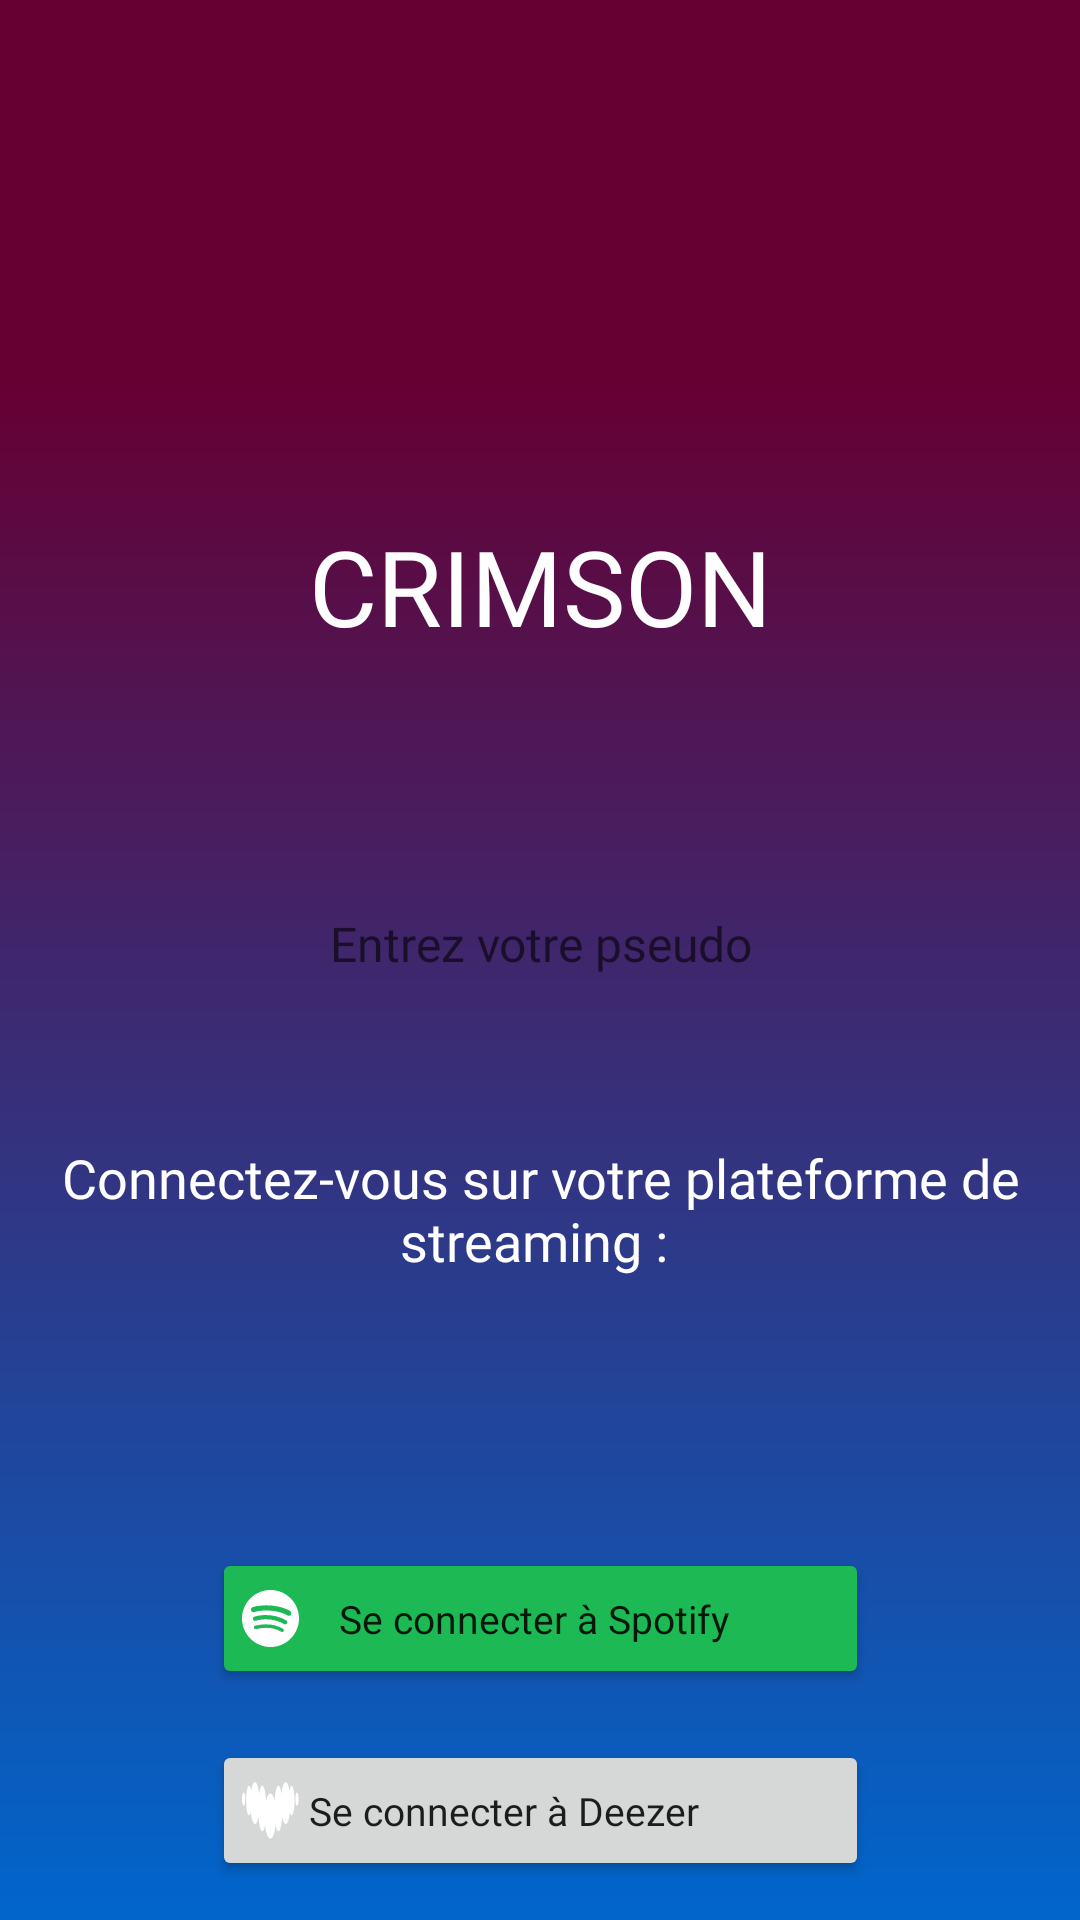

Layout XML and referenced resources for this Android screen:
<!-- AndroidManifest.xml: application theme Theme.AndroidInterface -->
<!-- res/layout/welcome_activity.xml -->
<androidx.constraintlayout.widget.ConstraintLayout
    xmlns:android="http://schemas.android.com/apk/res/android"
    xmlns:app="http://schemas.android.com/apk/res-auto"
    xmlns:tools="http://schemas.android.com/tools"
    android:layout_width="match_parent"
    android:layout_height="match_parent"
    android:background="@drawable/gradient_background"
    tools:context=".WelcomeActivity">

    <TextView
        android:id="@+id/textViewCrimson"
        android:layout_width="wrap_content"
        android:layout_height="wrap_content"
        android:layout_marginTop="172dp"
        android:fontFamily="@font/phosphate"
        android:text="CRIMSON"
        android:textColor="@android:color/white"
        android:textSize="35sp"
        android:visibility="visible"
        app:layout_constraintStart_toStartOf="parent"
        app:layout_constraintEnd_toEndOf="parent"
        app:layout_constraintTop_toTopOf="parent" />

    <EditText
        android:id="@+id/editTextName"
        android:layout_width="360dp"
        android:layout_height="51dp"
        android:layout_marginTop="289dp"
        android:background="@drawable/background_rounded"
        android:fontFamily="@font/helvetica"
        android:hint="Entrez votre pseudo"
        android:inputType="text"
        android:textColor="@android:color/black"
        android:textSize="16sp"
        android:visibility="visible"
        android:gravity="center"
        app:layout_constraintStart_toStartOf="parent"
        app:layout_constraintEnd_toEndOf="parent"
        app:layout_constraintTop_toTopOf="parent" />


    <TextView
        android:id="@+id/textViewInstruction"
        android:layout_width="353dp"
        android:layout_height="60dp"
        android:layout_marginTop="373dp"
        android:fontFamily="@font/helvetica"
        android:gravity="center_vertical|center_horizontal"
        android:text="Connectez-vous sur votre plateforme de streaming : "
        android:textColor="@android:color/white"
        android:textSize="18sp"
        android:visibility="visible"
        app:layout_constraintLeft_toLeftOf="parent"
        app:layout_constraintRight_toRightOf="parent"
        app:layout_constraintTop_toTopOf="parent" />


    <Button
        android:id="@+id/buttonSpotify"
        android:layout_width="219dp"
        android:layout_height="47dp"
        android:layout_marginTop="516dp"
        android:height="60dp"
        android:backgroundTint="@color/green"
        android:drawableLeft="@drawable/spotify"
        android:drawablePadding="10dp"
        android:fontFamily="@font/helvetica"
        android:gravity="start|center_vertical"
        android:padding="10dp"
        android:text=" Se connecter à Spotify"
        android:textAllCaps="false"
        android:textSize="13sp"
        android:visibility="visible"
        app:layout_constraintStart_toStartOf="parent"
        app:layout_constraintEnd_toEndOf="parent"
        app:layout_constraintTop_toTopOf="parent" />

    <Button
        android:id="@+id/buttonDeezer"
        android:layout_width="219dp"
        android:layout_height="47dp"
        android:layout_marginTop="580dp"
        android:drawableLeft="@drawable/deezer"
        android:fontFamily="@font/helvetica"
        android:gravity="start|center_vertical"
        android:padding="10dp"
        android:text=" Se connecter à Deezer"
        android:textAllCaps="false"
        android:textSize="13sp"
        android:visibility="visible"
        app:layout_constraintStart_toStartOf="parent"
        app:layout_constraintEnd_toEndOf="parent"
        app:layout_constraintTop_toTopOf="parent" />


</androidx.constraintlayout.widget.ConstraintLayout>
<!-- resources referenced by this layout -->
<resources>
  <color name="green">#1DB954</color>
  <!-- drawable gradient_background (drawable) -->
  <?xml version="1.0" encoding="utf-8"?>
  <shape xmlns:android="http://schemas.android.com/apk/res/android"
      android:shape="rectangle">
      <gradient
          android:startColor="#660033"
          android:centerColor="#660033"
          android:endColor="#0066CC"
          android:angle="270"
          android:centerY="0.2" />
  </shape>
  <!-- drawable spotify (drawable) -->
  <vector xmlns:android="http://schemas.android.com/apk/res/android" android:height="19dp" android:viewportHeight="48" android:viewportWidth="48" android:width="19dp">
        
      <path android:fillColor="#ffffff" android:fillType="evenOdd" android:pathData="M38.16,21.36C30.48,16.8 17.64,16.32 10.32,18.6C9.12,18.96 7.92,18.24 7.56,17.16C7.2,15.96 7.92,14.76 9,14.4C17.52,11.88 31.56,12.36 40.44,17.64C41.52,18.24 41.88,19.68 41.28,20.76C40.68,21.6 39.24,21.96 38.16,21.36M37.92,28.08C37.32,28.92 36.24,29.28 35.4,28.68C28.92,24.72 19.08,23.52 11.52,25.92C10.56,26.16 9.48,25.68 9.24,24.72C9,23.76 9.48,22.68 10.44,22.44C19.2,19.8 30,21.12 37.44,25.68C38.16,26.04 38.52,27.24 37.92,28.08M35.04,34.68C34.56,35.4 33.72,35.64 33,35.16C27.36,31.68 20.28,30.96 11.88,32.88C11.04,33.12 10.32,32.52 10.08,31.8C9.84,30.96 10.44,30.24 11.16,30C20.28,27.96 28.2,28.8 34.44,32.64C35.28,33 35.4,33.96 35.04,34.68M24,0C10.8,0 0,10.8 0,24C0,37.2 10.8,48 24,48C37.2,48 48,37.2 48,24C48,10.8 37.32,0 24,0" android:strokeColor="#00000000" android:strokeWidth="1"/>
      
  </vector>
  <style name="Theme.AndroidInterface" parent="Theme.MaterialComponents.DayNight.NoActionBar">
      
          <item name="colorPrimary">@color/purple_500</item>
          <item name="colorPrimaryVariant">@color/purple_700</item>
          <item name="colorOnPrimary">@color/white</item>
          
          <item name="colorSecondary">@color/teal_200</item>
          <item name="colorSecondaryVariant">@color/teal_700</item>
          <item name="colorOnSecondary">@color/black</item>
          
          <item name="android:statusBarColor">@color/black</item>
          
      </style>
  <color name="purple_500">#FF6200EE</color>
  <color name="purple_700">#FF3700B3</color>
  <color name="white">#FFFFFFFF</color>
  <color name="teal_200">#FF03DAC5</color>
  <color name="teal_700">#FF018786</color>
  <color name="black">#FF000000</color>
</resources>
